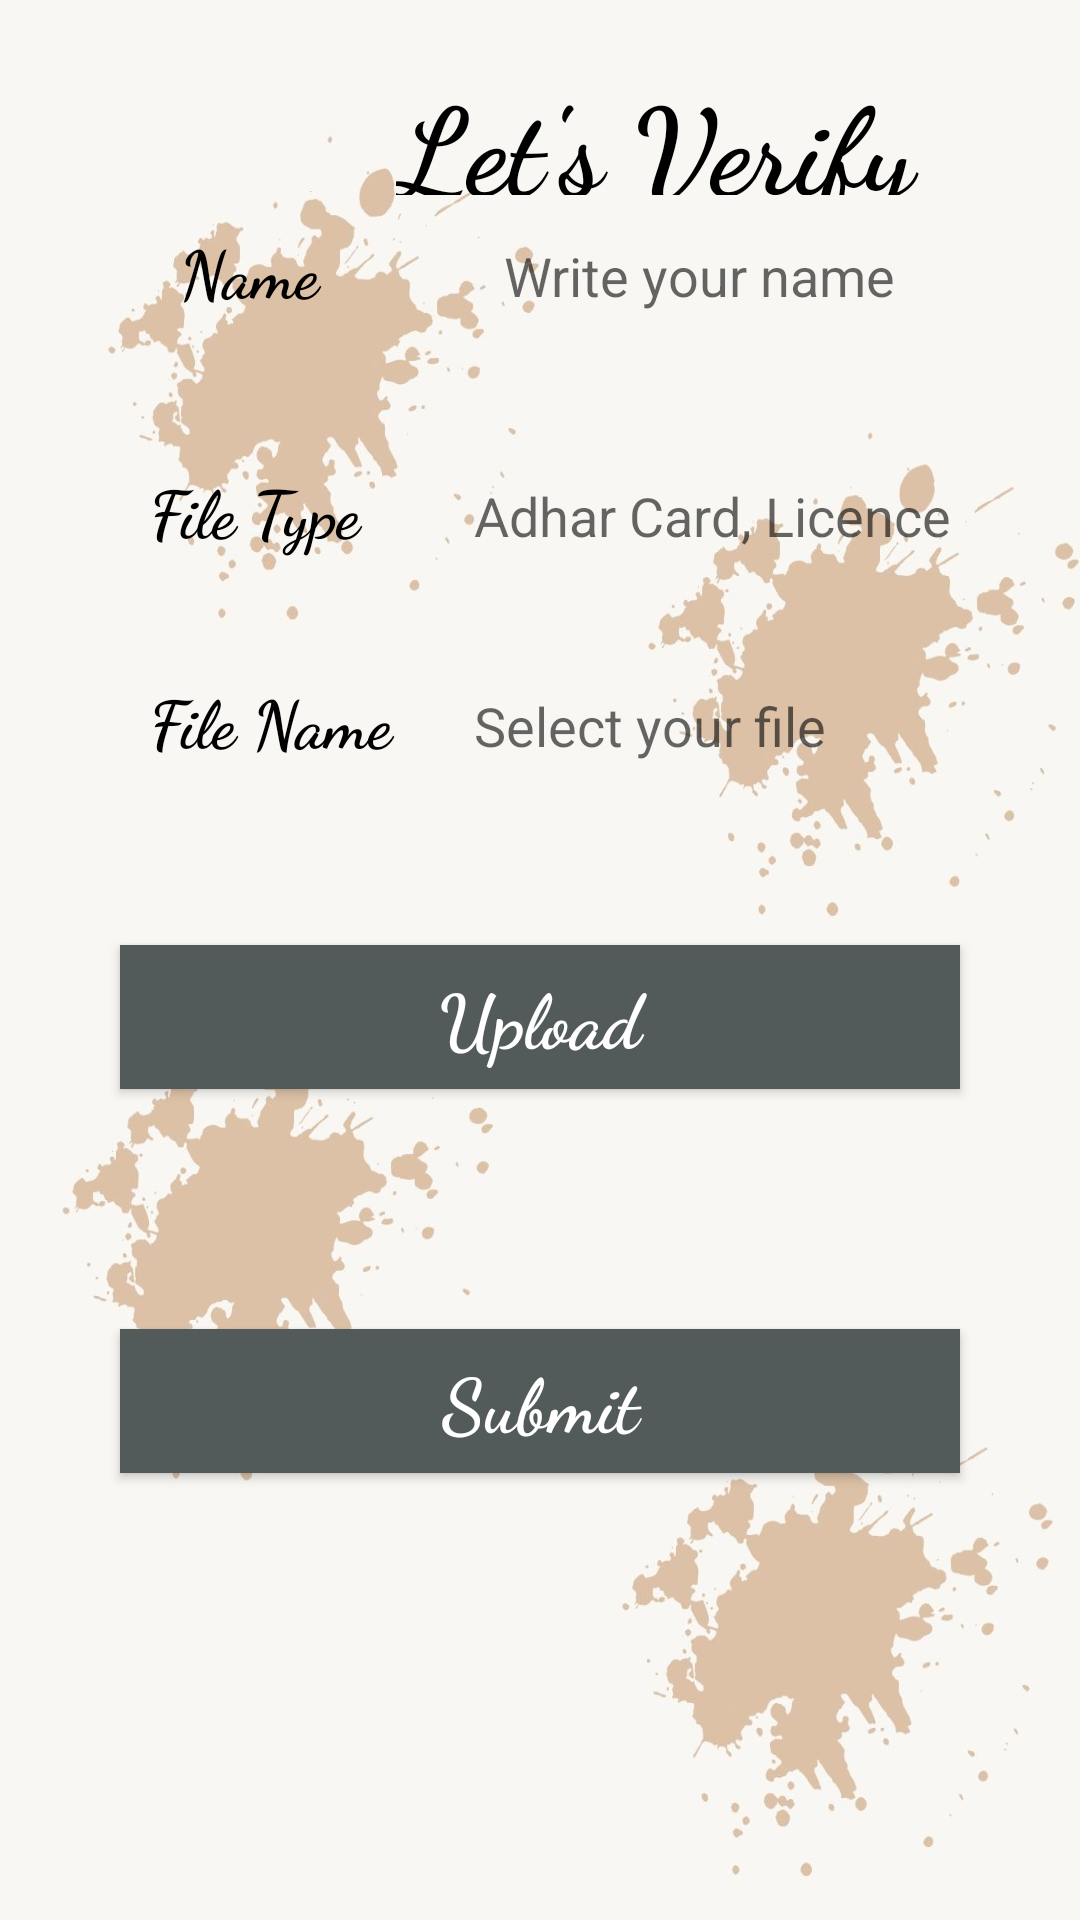

The Android layout XML behind this screen, and the referenced resources:
<!-- AndroidManifest.xml: application theme Theme.Docv -->
<!-- res/layout/activity_verificationpage.xml -->
<?xml version="1.0" encoding="utf-8"?>
<LinearLayout xmlns:android="http://schemas.android.com/apk/res/android"
    xmlns:app="http://schemas.android.com/apk/res-auto"
    xmlns:tools="http://schemas.android.com/tools"
    android:layout_width="match_parent"
    android:layout_height="match_parent"
    android:background="@drawable/dvo"
    android:orientation="vertical"
    android:weightSum="2"
    tools:context=".verificationpage">



    <TextView
        android:layout_width="match_parent"
        android:layout_height="65dp"
        android:fontFamily="cursive"
        android:paddingLeft="132dp"
        android:paddingTop="20dp"
        android:text="Let's Verify"
        android:textStyle="bold"
        android:textColor="@color/black"
        android:textSize="40sp" />


    <LinearLayout
        android:layout_width="match_parent"
        android:layout_height="70dp"
        android:orientation="horizontal"
        android:paddingLeft="40dp"
        android:paddingTop="0dp"
        android:paddingRight="40dp"
        android:paddingBottom="10dp">

        <EditText
            android:layout_width="100dp"
            android:layout_height="50dp"
            android:layout_marginRight="8dp"
            android:background="@drawable/round"
            android:enabled="false"
            android:textSize="22dp"
            android:paddingLeft="20dp"
            android:fontFamily="cursive"
            android:textStyle="bold"
            android:text="Name"
            android:textColor="@color/black" />

        <EditText
            android:id="@+id/name"
            android:layout_width="match_parent"
            android:layout_height="50dp"
            android:background="@drawable/round"
            android:inputType="text"
            android:paddingLeft="20dp"
            android:textColor="#1F1F1F"
            android:hint="Write your name"/>
    </LinearLayout>

    <LinearLayout
        android:layout_width="match_parent"
        android:layout_height="wrap_content"
        android:orientation="horizontal"
        android:paddingLeft="40dp"
        android:paddingTop="10dp"
        android:paddingRight="40dp"
        android:paddingBottom="10dp">

        <EditText
            android:layout_width="100dp"
            android:layout_height="50dp"
            android:layout_marginRight="8dp"
            android:background="@drawable/round"
            android:enabled="false"
            android:fontFamily="cursive"
            android:textStyle="bold"
            android:paddingLeft="10dp"
            android:textSize="22dp"
            android:text="File Type"
            android:textColor="@color/black" />

        <EditText
            android:id="@+id/fid"
            android:layout_width="match_parent"
            android:layout_height="50dp"
            android:background="@drawable/round"
            android:inputType="text"
            android:paddingLeft="10dp"
            android:textColor="#1F1F1F"
            android:hint="Adhar Card, Licence ID"/>
    </LinearLayout>

    <LinearLayout
        android:layout_width="match_parent"
        android:layout_height="wrap_content"
        android:orientation="horizontal"
        android:paddingLeft="40dp"
        android:paddingTop="10dp"
        android:paddingRight="40dp"
        android:paddingBottom="10dp">

        <EditText
            android:layout_width="100dp"
            android:layout_height="50dp"
            android:layout_marginRight="8dp"
            android:background="@drawable/round"
            android:enabled="false"
            android:fontFamily="cursive"
            android:textStyle="bold"
            android:paddingLeft="10dp"
            android:textSize="22dp"
            android:text="File Name"
            android:textColor="@color/black" />

        <EditText
            android:id="@+id/fname"
            android:layout_width="match_parent"
            android:layout_height="50dp"
            android:background="@drawable/round"
            android:inputType="text"
            android:paddingLeft="10dp"
            android:textColor="#1F1F1F"
            android:hint="Select your file"/>
    </LinearLayout>

    <Button
        android:id="@+id/btn1"
        android:layout_width="match_parent"
        android:layout_height="wrap_content"
        android:layout_margin="40dp"
        android:background="#131313"
        android:fontFamily="cursive"
        android:onClick="upload"
        android:text="Upload"
        android:textAllCaps="false"
        android:textColor="#ffffff"
        android:textSize="25dp"
        android:textStyle="bold"
        app:backgroundTint="#535A5A" />
    <Button
        android:id="@+id/btn"
        android:layout_width="match_parent"
        android:layout_height="wrap_content"
        android:layout_margin="40dp"
        android:background="#131313"
        android:fontFamily="cursive"
        android:onClick="upload"
        android:text="Submit"
        android:textAllCaps="false"
        android:textColor="#ffffff"
        android:textSize="25dp"
        android:textStyle="bold"
        app:backgroundTint="#535A5A" />
</LinearLayout>
<!-- resources referenced by this layout -->
<resources>
  <!-- drawable dvo: jpg bitmap (drawable, 92818 bytes) -->
  <style name="Theme.Docv" parent="Theme.MaterialComponents.DayNight.DarkActionBar">
          
          <item name="colorPrimary">@color/purple_500</item>
          <item name="colorPrimaryVariant">@color/purple_700</item>
          <item name="colorOnPrimary">@color/white</item>
          
          <item name="colorSecondary">@color/teal_200</item>
          <item name="colorSecondaryVariant">@color/teal_700</item>
          <item name="colorOnSecondary">@color/black</item>
          
          <item name="android:statusBarColor" tools:targetApi="l">?attr/colorPrimaryVariant</item>
          
      </style>
  <!-- not gathered from this repository: default colours our renderer supplied (Android Studio template values) -->
  <color name="purple_500">#FF6200EE</color>
  <color name="purple_700">#FF3700B3</color>
  <color name="teal_200">#FF03DAC5</color>
  <color name="teal_700">#FF018786</color>
  <color name="black">#FF000000</color>
  <color name="white">#FFFFFFFF</color>
</resources>
